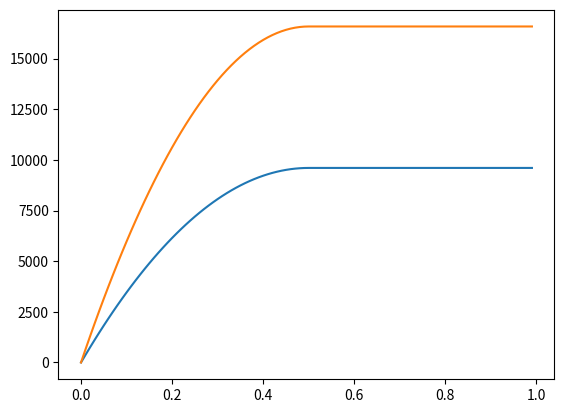

This figure's Python source:
import numpy as np
import matplotlib.pyplot as plt

def graph(formula, x_range):
    x = np.array(x_range)
    t_values = [1.96, 2.5758]
    e_values = [0.01]

    for t in t_values:
        for e in e_values:
            y = formula(x, t, e)
            max_y = max(y)
            for index,p in enumerate(x):
                if (p > 0.5):
                    y[index] = max_y
            plt.plot(x, y)
    plt.savefig("p_hat.svg")
    plt.show()

def leveugle(p, t, e):
    # t = 1.96
    # e = 0.01
    N = 100000000000

    return N / (1 + (e * e) * ( (N - 1) / (t * t * p * ( 1 - p))))

graph(leveugle, np.arange(0, 1, 0.01))
